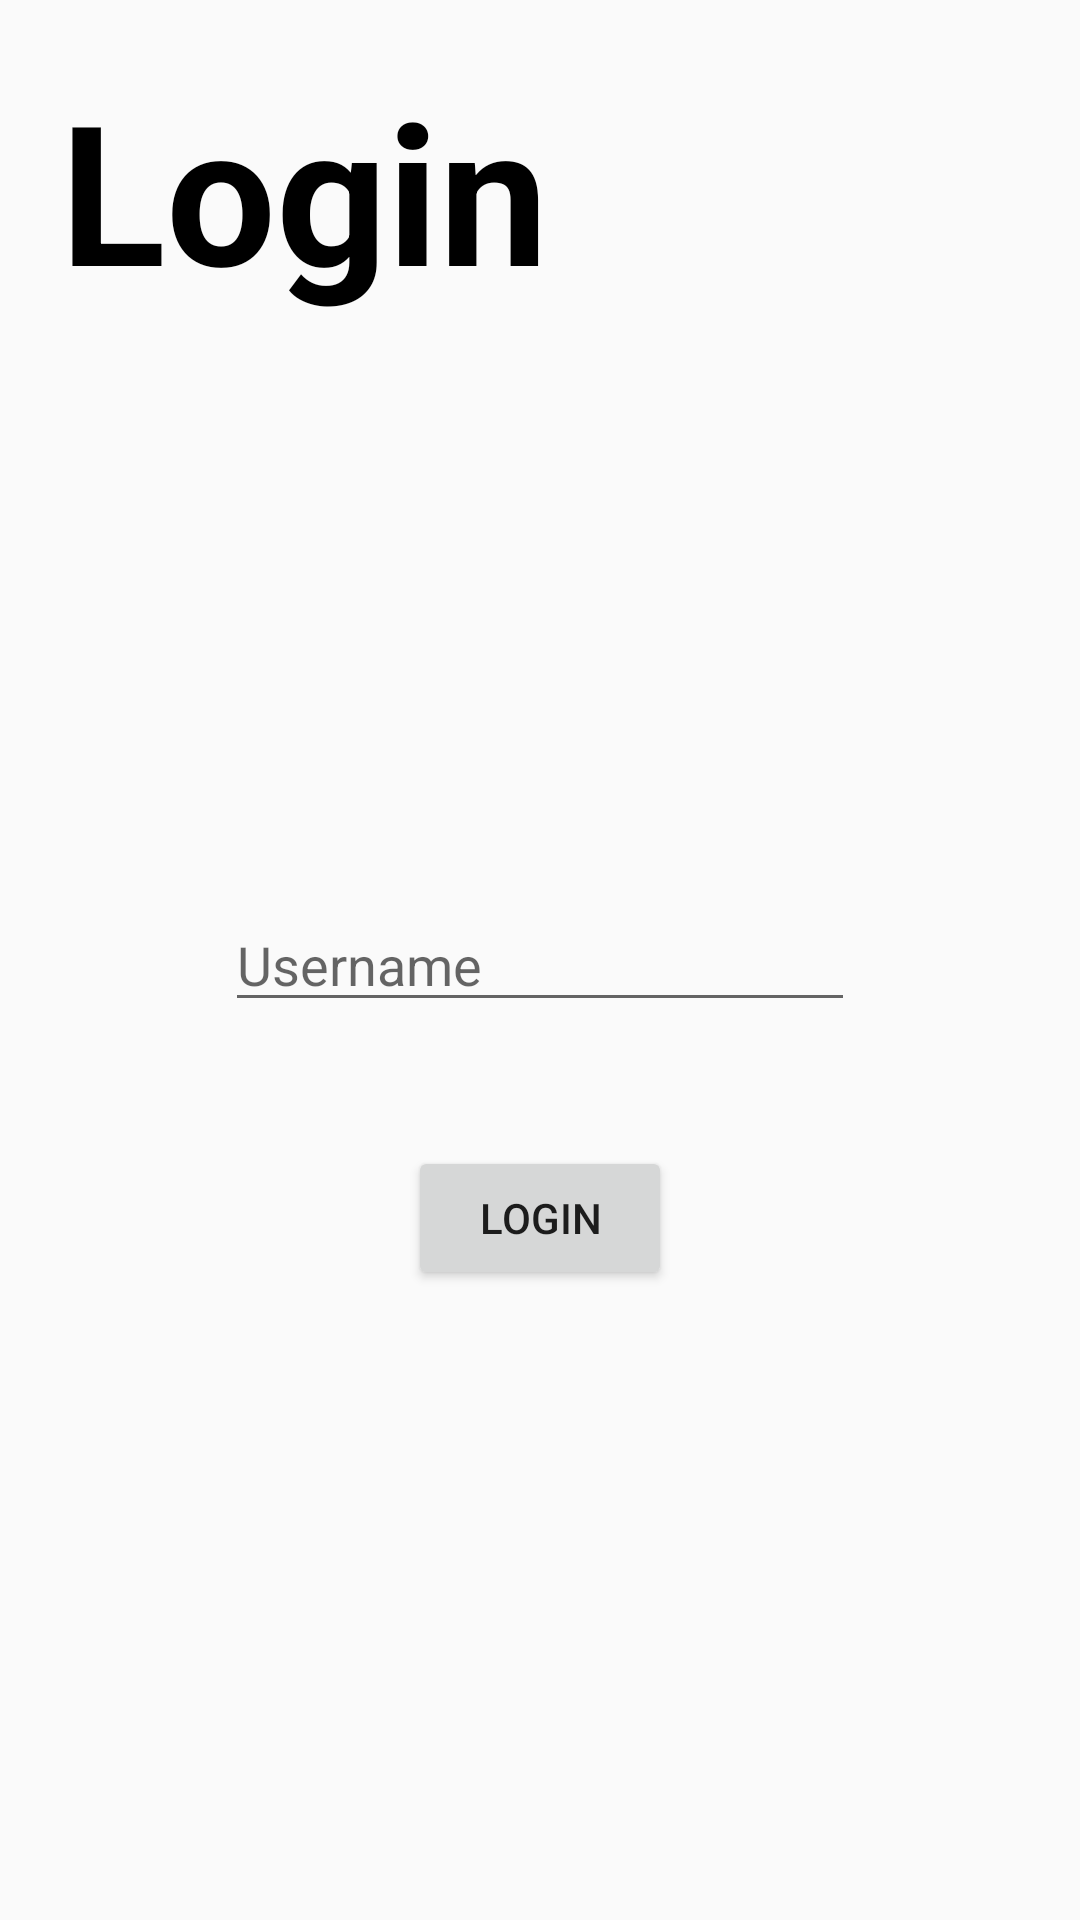

Layout XML and referenced resources for this Android screen:
<!-- AndroidManifest.xml: application theme AppTheme -->
<!-- res/layout/activity_login.xml -->
<?xml version="1.0" encoding="utf-8"?>
<android.support.constraint.ConstraintLayout
    xmlns:android="http://schemas.android.com/apk/res/android"
    xmlns:app="http://schemas.android.com/apk/res-auto"
    xmlns:tools="http://schemas.android.com/tools"
    android:layout_width="match_parent"
    android:layout_height="match_parent"
    tools:context="com.example.aarondavid.tutorialapp.LoginActivity">

    <TextView
        android:id="@+id/loginText"
        android:layout_width="0dp"
        android:layout_height="wrap_content"
        android:text="Login"
        android:textStyle="bold"
        android:textSize="65sp"
        android:textColor="@color/black"
        android:paddingLeft="@dimen/std_dimen"
        android:paddingTop="@dimen/std_dimen"
        app:layout_constraintRight_toRightOf="parent"
        app:layout_constraintLeft_toLeftOf="parent"
        app:layout_constraintTop_toTopOf="parent"/>

    <EditText
        android:id="@+id/usernameText"
        android:layout_width="wrap_content"
        android:layout_height="wrap_content"
        android:ems="10"
        android:inputType="textPersonName"
        android:hint="Username"
        app:layout_constraintRight_toRightOf="parent"
        app:layout_constraintLeft_toLeftOf="parent"
        app:layout_constraintBottom_toBottomOf="parent"
        app:layout_constraintTop_toTopOf="parent"/>

    <EditText
        android:id="@+id/passwordText"
        android:layout_width="wrap_content"
        android:layout_height="wrap_content"
        android:hint="Password"
        android:ems="10"
        android:inputType="textPassword"
        app:layout_constraintRight_toLeftOf="@+id/usernameText"
        app:layout_constraintLeft_toRightOf="@+id/usernameText"
        app:layout_constraintTop_toBottomOf="@+id/usernameText"/>

    <Button
        android:id="@+id/button"
        android:layout_width="wrap_content"
        android:layout_height="wrap_content"
        android:text="Login"
        app:layout_constraintRight_toLeftOf="@+id/passwordText"
        app:layout_constraintLeft_toRightOf="@+id/passwordText"
        app:layout_constraintTop_toBottomOf="@+id/passwordText"/>

</android.support.constraint.ConstraintLayout>
<!-- resources referenced by this layout -->
<resources>
  <color name="black">#000000</color>
  <dimen name="std_dimen">20dp</dimen>
  <style name="AppTheme" parent="Theme.AppCompat.Light.DarkActionBar">
          
          <item name="colorPrimary">@color/redorange</item>
          <item name="colorPrimaryDark">@color/darkred</item>
          <item name="colorAccent">@color/darkred</item>
      </style>
  <color name="redorange">#ff3300</color>
  <color name="darkred">#ab0300</color>
</resources>
